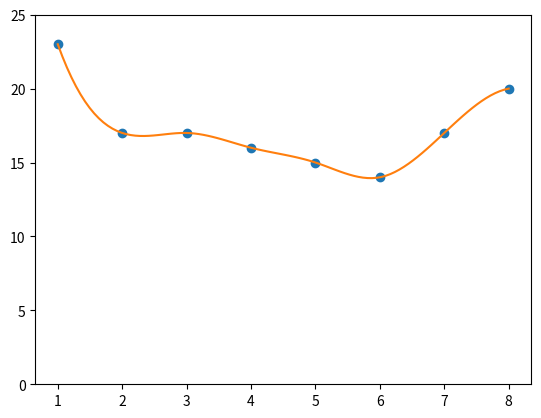

This chart was generated by the following Python code:
import numpy as np
from scipy.interpolate import interp1d
import matplotlib.pyplot as plt

date = np.linspace(1, 8, 8)
day = [23, 17, 17, 16, 15, 14, 17, 20]

f = interp1d(date, day, kind='cubic')

plt.plot(date, day, 'o')
more_date = np.linspace(1, 8, 100)
plt.plot(more_date, f(more_date))
plt.ylim(0,25)
plt.show()